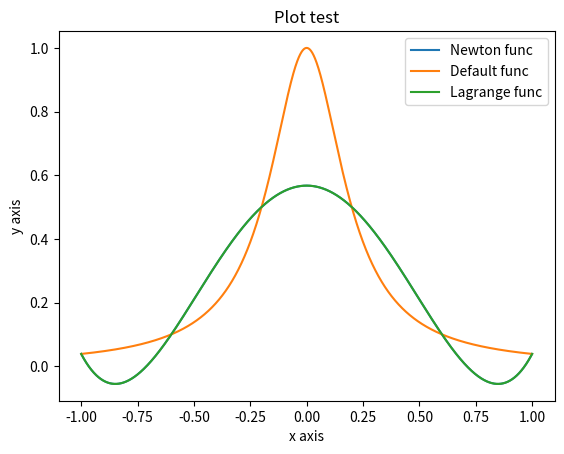

Write the Python code that produced this figure.
import numpy as np
from matplotlib import pyplot as plt 
import math


def get_m_dots(a,b, n):
    point_list = [i for i in range(int(a*1000), int(b*1000)+1, int(step*1000))]
    point_list = [x/1000 for x in point_list]
    return point_list


def get_jeb_dots(a, b, n):
    point_list = []
    for i in range(n+1):
        point_list.append((a+b)/2+(b-a)/2 * math.cos(((2*i+1)/(2*(n+1))*math.pi)))
    return point_list


def func(x):
    return (1)/(1+25*(x**2))
    #return math.log(x+2) 


def lagrange_func(x, y, x_interp):
    n = len(x)
    result = 0.0
    for i in range(n):
        term = y[i]
        for j in range(n):
            if i!=j:
                term *= (x_interp - x[j]) / (x[i] - x[j])
        result += term
    return result



def divided_difference(x_values, y_values):
    n = len(x_values)
    table = [[0] * n for _ in range(n)]
    
    for i in range(n):
        table[i][0] = y_values[i]
    
    for j in range(1, n):
        for i in range(n - j):
            table[i][j] = (table[i + 1][j - 1] - table[i][j - 1]) / (x_values[i + j] - x_values[i])
    
    return [table[0][j] for j in range(n)]


def newton_func(x_values, y_values, x):
    n = len(x_values)
    coefficients = divided_difference(x_values, y_values)
    result = coefficients[0]
    product_term = 1
    
    for i in range(1, n):
        product_term *= (x - x_values[i - 1])
        result += coefficients[i] * product_term
    
    return result


a = -1
b = 1
n = 5
step = 0.001


def get_dots_for_func(a,b, n, cheb = False):
    if cheb:
        x = get_jeb_dots(a, b, n)
        y = [func(x_i) for x_i in x_cheb]
    else:
        h = (b-a)/n
        x = [(a+i*h) for i in range(n+1)]
        y = [func(x_i) for x_i in x]
    return x,y



x, y = get_dots_for_func(a, b, n)

x_interp = get_m_dots(a, b, step)
y_lagrange = [lagrange_func(x, y, x_i) for x_i in x_interp]
y_default = [func(x_i) for x_i in x_interp]
y_newton = [newton_func(x, y, x_i) for x_i in x_interp]

plt.title("Plot test")
plt.xlabel("x axis")
plt.ylabel("y axis")

plt.plot(x_interp, y_newton)
plt.plot(x_interp, y_default)
plt.plot(x_interp, y_lagrange)
plt.legend(['Newton func', 'Default func', 'Lagrange func'])

plt.savefig('graphics.png')



def mean_squared_error(y_true, y_pred):
    n = len(y_true)
    if n != len(y_pred):
        raise ValueError("Input lists must have the same length")
    
    squared_errors = [(y_true[i] - y_pred[i]) ** 2 for i in range(n)]
    mse = sum(squared_errors) / n
    return mse

# Calculate MSE for y_lagrange
mse_lagrange = mean_squared_error(y_default, y_lagrange)

# Calculate MSE for y_newton
mse_newton = mean_squared_error(y_default, y_newton)

print(f"Mean Squared Error for Lagrange Interpolation: {mse_lagrange}")
print(f"Mean Squared Error for Newton Interpolation: {mse_newton}")
